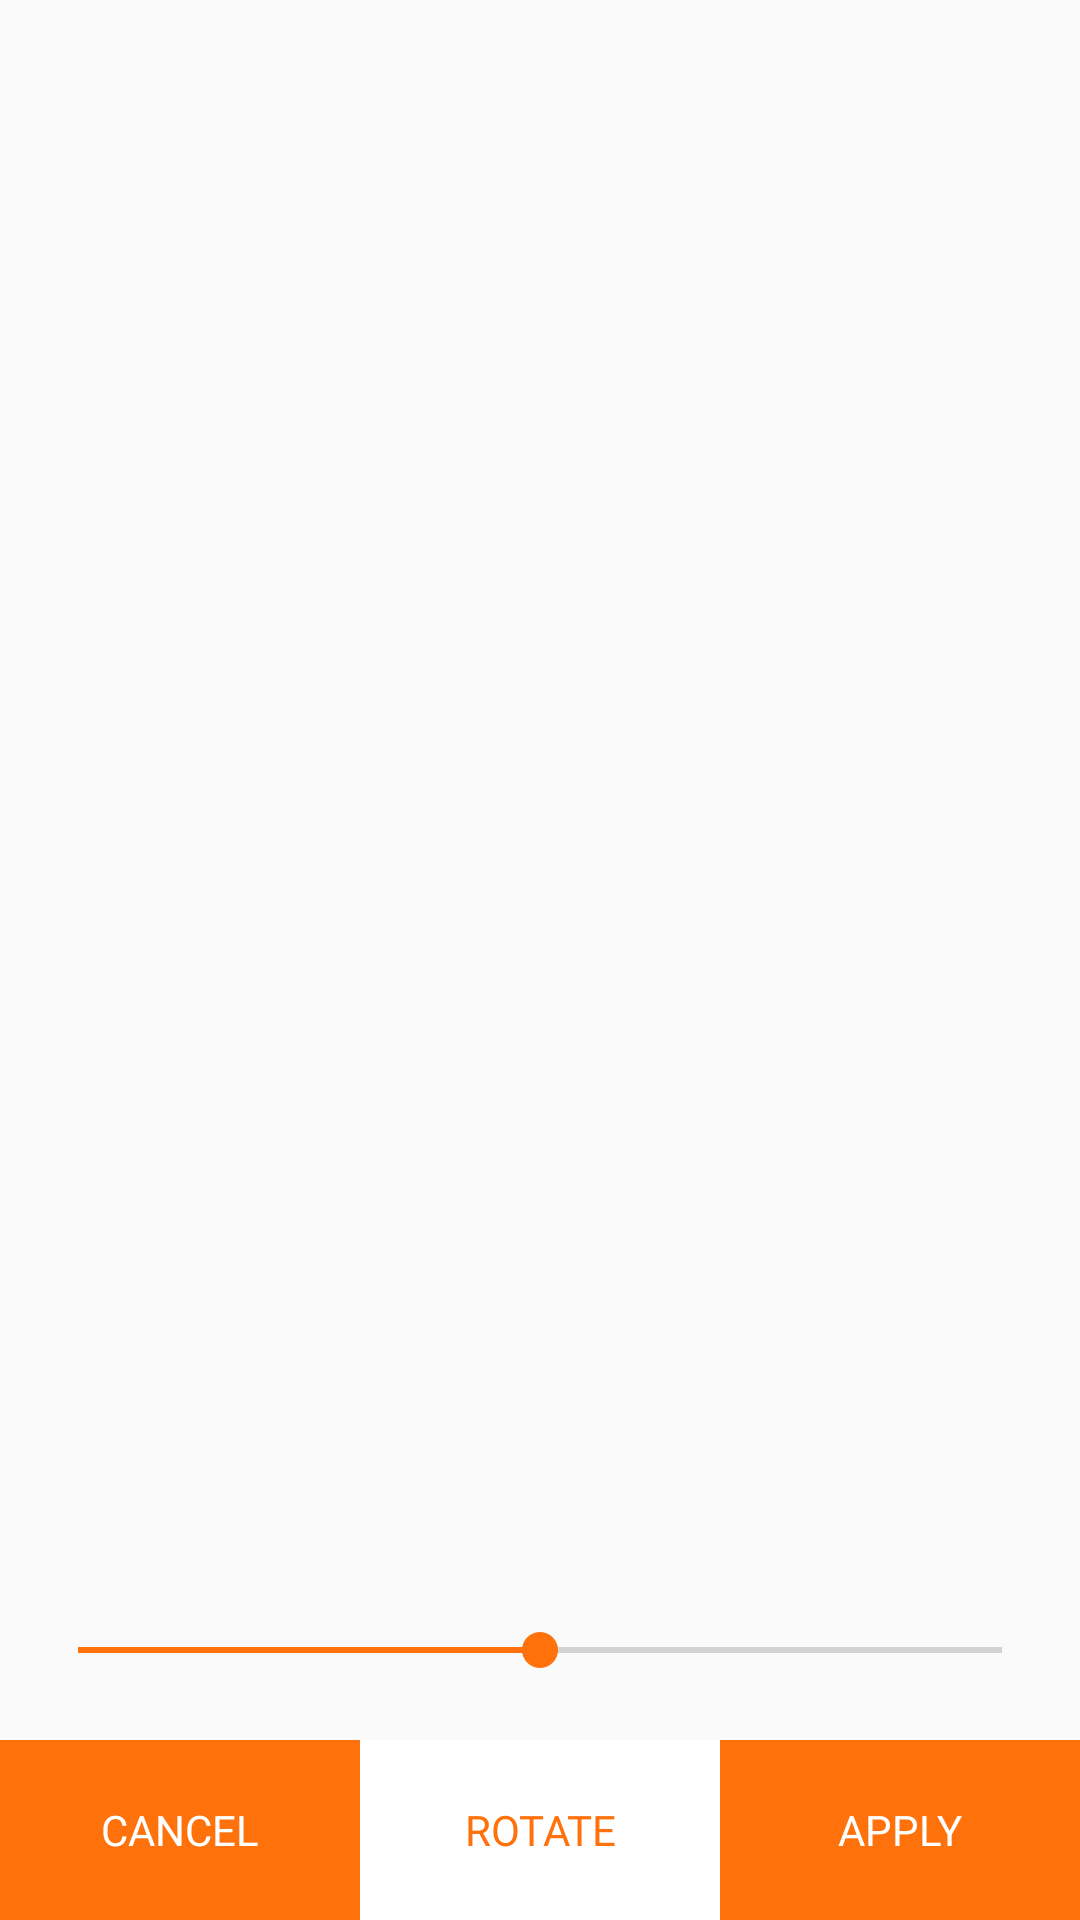

Reconstruct the res/layout file that produces this screen, plus the resources it refers to.
<!-- AndroidManifest.xml: application theme AppTheme -->
<!-- res/layout/fragment_image_rotation.xml -->
<?xml version="1.0" encoding="utf-8"?>
<androidx.constraintlayout.widget.ConstraintLayout xmlns:android="http://schemas.android.com/apk/res/android"
    xmlns:app="http://schemas.android.com/apk/res-auto"
    xmlns:tools="http://schemas.android.com/tools"
    android:layout_width="match_parent"
    android:layout_height="match_parent"
    tools:context=".ImageRotationFragment">

    <ImageView
        android:id="@+id/showImageRotate"
        style="@style/ShowPhotoStyle"
        android:layout_width="0dp"
        android:layout_height="0dp"
        app:layout_constraintBottom_toTopOf="@id/rotationBar"
        app:layout_constraintEnd_toEndOf="parent"
        app:layout_constraintStart_toStartOf="parent"
        app:layout_constraintTop_toTopOf="parent" />

    <SeekBar
        android:id="@+id/rotationBar"
        android:layout_width="match_parent"
        android:layout_height="60dp"
        android:max="90"
        android:progress="45"
        style="@style/SeekBarStyle"
        app:layout_constraintBottom_toTopOf="@+id/toolBarRotation"
        app:layout_constraintEnd_toEndOf="parent"
        app:layout_constraintHorizontal_bias="0.0"
        app:layout_constraintStart_toStartOf="parent" />

    <LinearLayout
        android:id="@+id/toolBarRotation"
        style="@style/ToolBarStyle"
        android:orientation="horizontal"
        app:layout_constraintBottom_toBottomOf="parent"
        app:layout_constraintEnd_toEndOf="parent"
        app:layout_constraintStart_toStartOf="parent">

        <Button
            android:id="@+id/buttonCancel"
            android:layout_width="0dp"
            android:layout_height="match_parent"
            android:layout_weight="1"
            android:text="@string/cancel"
            style="@style/ButtonsDark"/>

        <Button
            android:id="@+id/buttonRotate"
            android:layout_width="0dp"
            android:layout_height="match_parent"
            android:layout_weight="1"
            android:text="@string/rotate"
            style="@style/ButtonsLight"/>

        <Button
            android:id="@+id/buttonApply"
            android:layout_width="0dp"
            android:layout_height="match_parent"
            android:layout_weight="1"
            android:text="@string/apply"
            style="@style/ButtonsDark"/>

    </LinearLayout>

    <ProgressBar
        android:id="@+id/progressBarRotation"
        style="?android:attr/progressBarStyleHorizontal"
        android:max="100"
        android:visibility="gone"
        android:layout_width="120dp"
        android:layout_height="wrap_content"
        app:layout_constraintBottom_toBottomOf="@+id/showImageRotate"
        app:layout_constraintEnd_toEndOf="@+id/showImageRotate"
        app:layout_constraintStart_toStartOf="@+id/showImageRotate"
        app:layout_constraintTop_toTopOf="@+id/showImageRotate" />


</androidx.constraintlayout.widget.ConstraintLayout>
<!-- resources referenced by this layout -->
<resources>
  <string name="apply">Apply</string>
  <string name="cancel">Cancel</string>
  <string name="rotate">Rotate</string>
  <style name="ButtonsDark" parent="ButtonsStyle">
          <item name="android:textColor">@color/colorWhite</item>
          <item name="android:background">@color/colorOrange</item>
          <item name="android:fontFamily">@font/sanchez_regular</item>
      </style>
  <style name="ButtonsLight" parent="ButtonsStyle">
          <item name="android:textColor">@color/colorOrange</item>
          <item name="android:background">@color/colorWhite</item>
          <item name="android:drawablePadding">-20dp</item>
          <item name="android:fontFamily">@font/sanchez_regular</item>
      </style>
  <style name="SeekBarStyle">
          <item name="android:layout_marginStart">10dp</item>
          <item name="android:layout_marginEnd">10dp</item>
      </style>
  <style name="ShowPhotoStyle">
          <item name="android:layout_marginStart">8dp</item>
          <item name="android:layout_marginEnd">8dp</item>
          <item name="android:layout_marginTop">10dp</item>
          <item name="android:layout_marginBottom">10dp</item>
          <item name="android:scaleType">fitCenter</item>
      </style>
  <style name="ToolBarStyle">
          <item name="android:layout_height">60dp</item>
          <item name="android:layout_width">match_parent</item>
      </style>
  <style name="AppTheme" parent="Theme.AppCompat.DayNight.NoActionBar">
          <item name="colorPrimary">@color/colorOrange</item>
          <item name="colorPrimaryDark">@color/colorStatusBar</item>
          <item name="colorAccent">@color/colorOrange</item>
          <item name="background">@color/colorBackground</item>
      </style>
  <style name="ButtonsStyle">
          <item name="android:textSize">14sp</item>
      </style>
  <color name="colorWhite">#FFFFFF</color>
  <color name="colorOrange">#FF710B</color>
  <color name="colorStatusBar">#FFA12600</color>
  <color name="colorBackground">#E1E1E1</color>
</resources>
